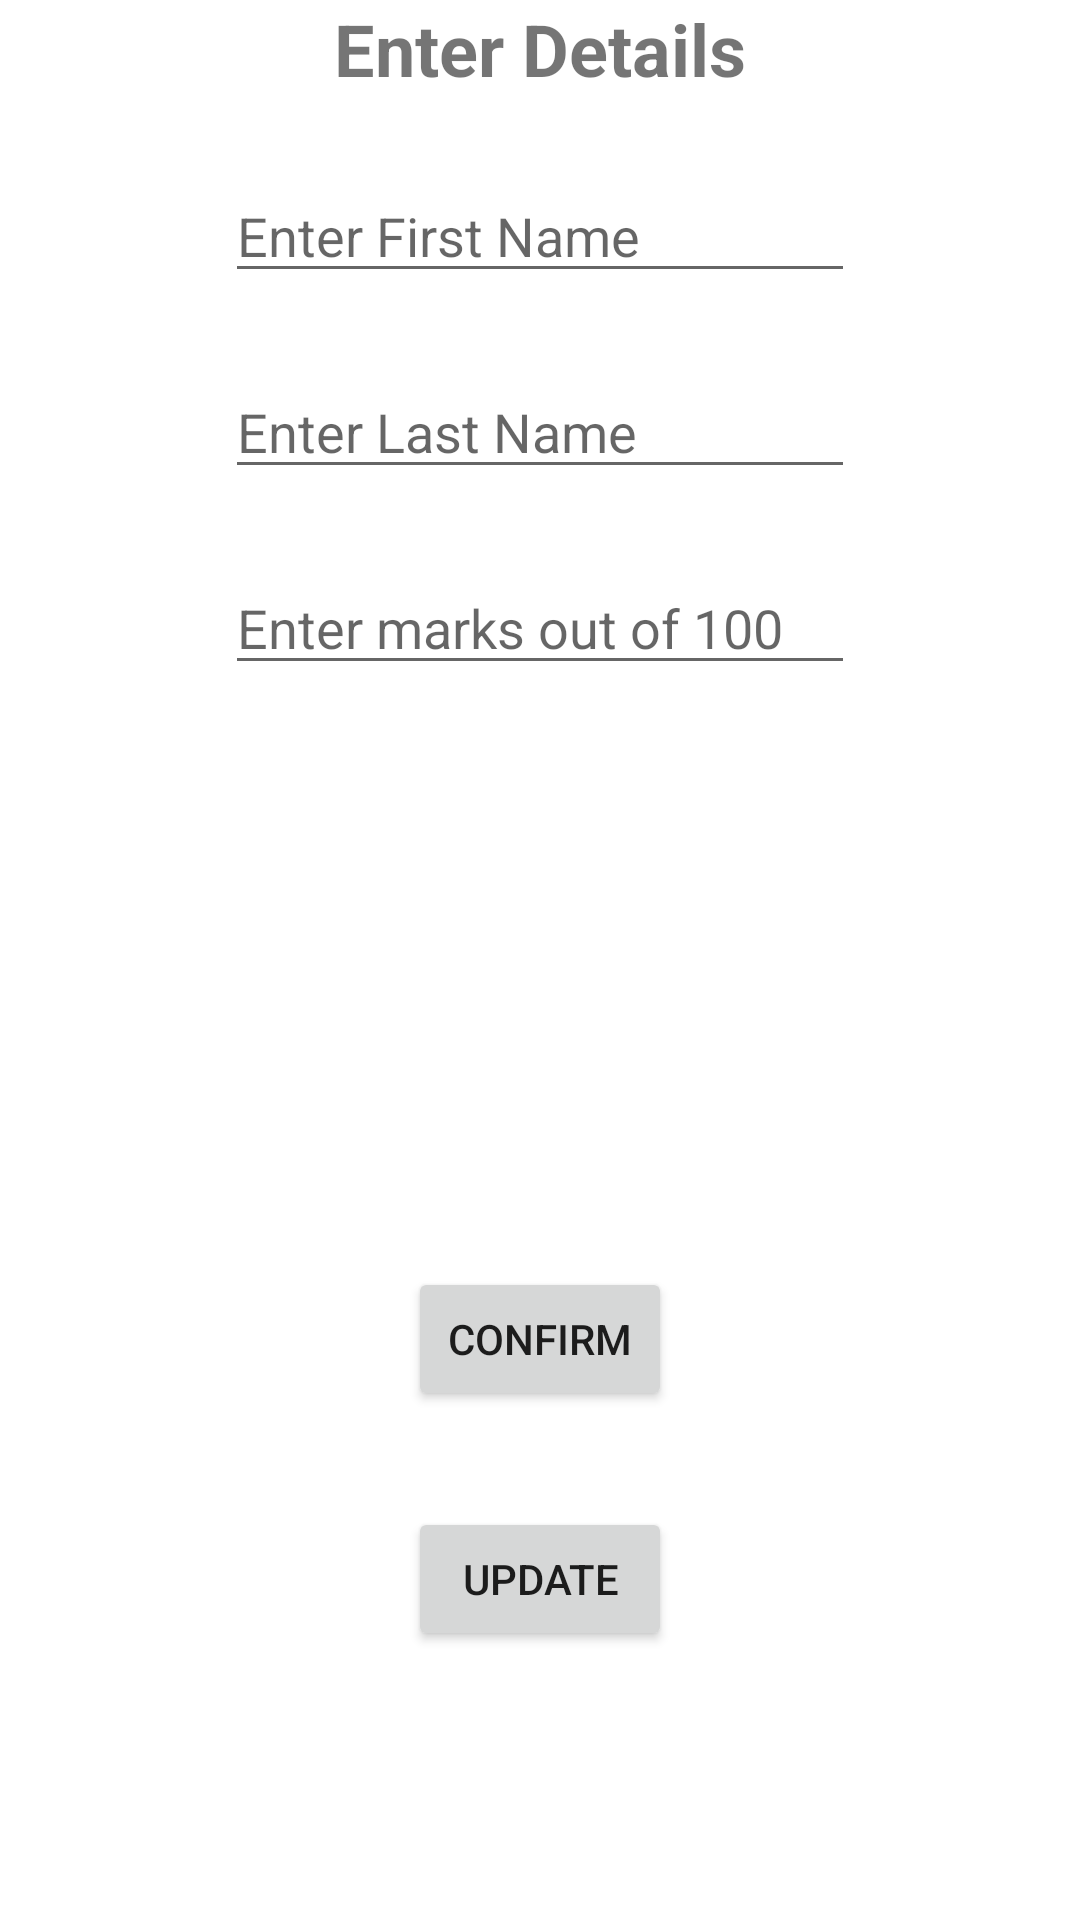

Write the Android layout XML for this screen, with the resource values it uses.
<!-- AndroidManifest.xml: application theme Theme.RoomJetpackAndroid -->
<!-- res/layout/activity_student.xml -->
<?xml version="1.0" encoding="utf-8"?>
<androidx.constraintlayout.widget.ConstraintLayout xmlns:android="http://schemas.android.com/apk/res/android"
    xmlns:app="http://schemas.android.com/apk/res-auto"
    xmlns:tools="http://schemas.android.com/tools"
    android:layout_width="match_parent"
    android:layout_height="match_parent"
    tools:context=".ActivityStudent">

    <EditText
        android:id="@+id/fNameE"
        android:layout_width="wrap_content"
        android:layout_height="wrap_content"
        android:layout_marginTop="24dp"
        android:ems="10"
        android:hint="Enter First Name"
        android:inputType="textPersonName"
        app:layout_constraintEnd_toEndOf="parent"
        app:layout_constraintHorizontal_bias="0.5"
        app:layout_constraintStart_toStartOf="parent"
        app:layout_constraintTop_toBottomOf="@+id/textView" />

    <EditText
        android:id="@+id/lNameE"
        android:layout_width="wrap_content"
        android:layout_height="wrap_content"
        android:layout_marginTop="24dp"
        android:ems="10"
        android:hint="Enter Last Name"
        android:inputType="textPersonName"
        app:layout_constraintEnd_toEndOf="parent"
        app:layout_constraintHorizontal_bias="0.5"
        app:layout_constraintStart_toStartOf="parent"
        app:layout_constraintTop_toBottomOf="@+id/fNameE" />

    <EditText
        android:id="@+id/marksE"
        android:layout_width="wrap_content"
        android:layout_height="wrap_content"
        android:layout_marginTop="24dp"
        android:ems="10"
        android:hint="Enter marks out of 100"
        android:inputType="number"
        app:layout_constraintEnd_toEndOf="parent"
        app:layout_constraintHorizontal_bias="0.5"
        app:layout_constraintStart_toStartOf="parent"
        app:layout_constraintTop_toBottomOf="@+id/lNameE" />

    <TextView
        android:id="@+id/textView"
        android:layout_width="0dp"
        android:layout_height="wrap_content"
        android:text="Enter Details"
        android:textAlignment="center"
        android:textSize="24sp"
        android:textStyle="bold"
        app:layout_constraintEnd_toEndOf="parent"
        app:layout_constraintStart_toStartOf="parent"
        app:layout_constraintTop_toTopOf="parent" />

    <Button
        android:id="@+id/confrimB"
        android:layout_width="wrap_content"
        android:layout_height="wrap_content"
        android:layout_marginTop="48dp"
        android:layout_marginBottom="24dp"
        android:onClick="onButtonClicked"
        android:text="Confirm"
        app:layout_constraintBottom_toBottomOf="parent"
        app:layout_constraintEnd_toEndOf="parent"
        app:layout_constraintHorizontal_bias="0.5"
        app:layout_constraintStart_toStartOf="parent"
        app:layout_constraintTop_toBottomOf="@+id/marksE" />

    <Button
        android:id="@+id/updateB"
        android:layout_width="wrap_content"
        android:layout_height="wrap_content"
        android:layout_marginTop="32dp"
        android:onClick="onButtonClicked"
        android:text="update"
        app:layout_constraintEnd_toEndOf="parent"
        app:layout_constraintStart_toStartOf="parent"
        app:layout_constraintTop_toBottomOf="@+id/confrimB" />
</androidx.constraintlayout.widget.ConstraintLayout>
<!-- resources referenced by this layout -->
<resources>
  <style name="Theme.RoomJetpackAndroid" parent="Theme.MaterialComponents.DayNight.DarkActionBar">
          
          <item name="colorPrimary">@color/purple_500</item>
          <item name="colorPrimaryVariant">@color/purple_700</item>
          <item name="colorOnPrimary">@color/white</item>
          
          <item name="colorSecondary">@color/teal_200</item>
          <item name="colorSecondaryVariant">@color/teal_700</item>
          <item name="colorOnSecondary">@color/black</item>
          
          <item name="android:statusBarColor" tools:targetApi="l">?attr/colorPrimaryVariant</item>
          
      </style>
  <color name="purple_500">#FF6200EE</color>
  <color name="purple_700">#FF3700B3</color>
  <color name="white">#FFFFFFFF</color>
  <color name="teal_200">#FF03DAC5</color>
  <color name="teal_700">#FF018786</color>
  <color name="black">#FF000000</color>
</resources>
